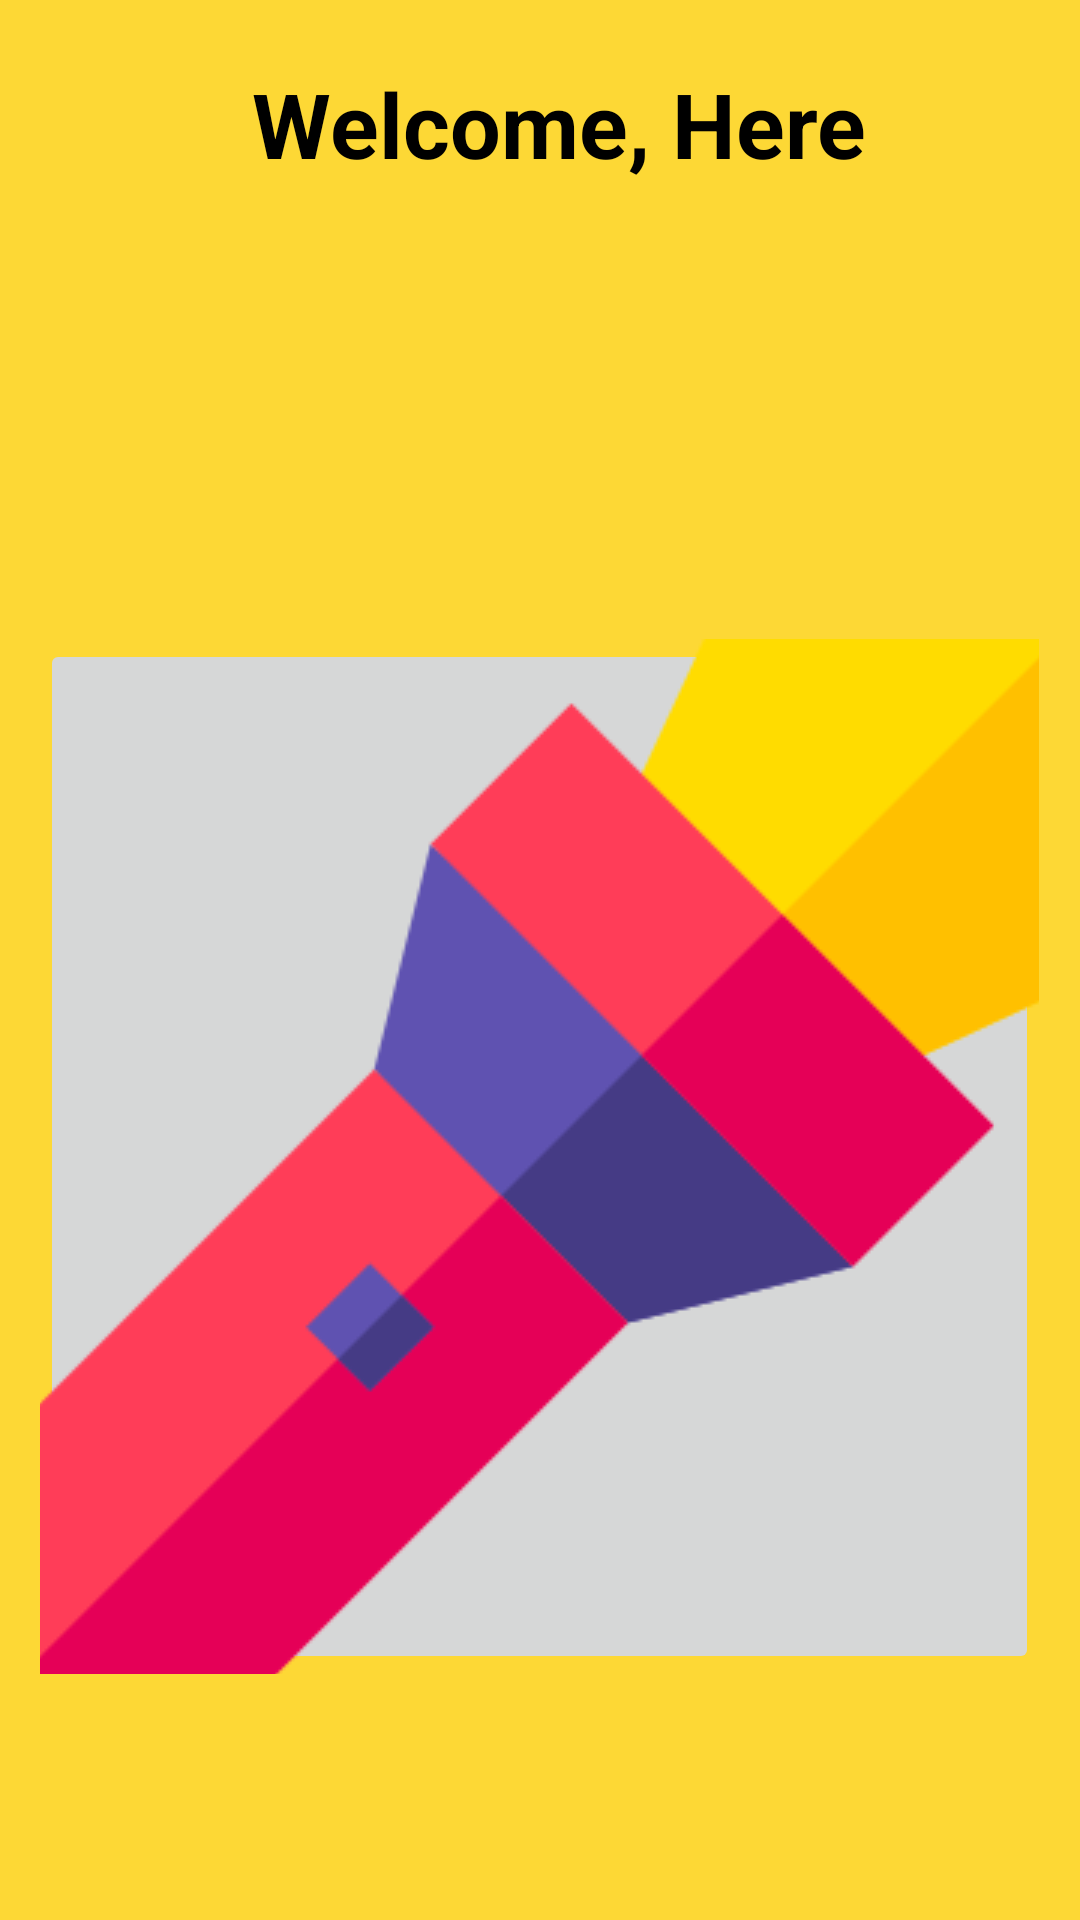

Reconstruct the res/layout file that produces this screen, plus the resources it refers to.
<!-- AndroidManifest.xml: application theme Theme.NetcampProject -->
<!-- res/layout/activity_flashlight.xml -->
<?xml version="1.0" encoding="utf-8"?>
<RelativeLayout xmlns:android="http://schemas.android.com/apk/res/android"
    xmlns:app="http://schemas.android.com/apk/res-auto"
    xmlns:tools="http://schemas.android.com/tools"
    android:layout_width="match_parent"
    android:layout_height="match_parent"
    android:background="#FDD835"
    tools:context="com.app.manifold.FlashlightActivity">

    <TextView
        android:id="@+id/textView2"
        android:layout_width="wrap_content"
        android:layout_height="wrap_content"
        android:layout_alignParentStart="true"
        android:layout_alignParentLeft="false"
        android:layout_alignParentTop="true"
        android:layout_centerHorizontal="true"
        android:layout_marginStart="84dp"
        android:layout_marginLeft="84dp"
        android:layout_marginTop="21dp"
        android:text="Welcome, Here"
        android:textColor="@color/black"
        android:textSize="30dp"
        android:textStyle="bold" />

    <ImageButton
        android:id="@+id/imageButton"
        android:layout_width="333dp"
        android:layout_height="345dp"
        android:layout_alignParentTop="true"
        android:layout_centerHorizontal="true"
        android:layout_marginTop="213dp"
        app:srcCompat="@drawable/flaslight" />


</RelativeLayout>
<!-- resources referenced by this layout -->
<resources>
  <!-- drawable flaslight: png bitmap (drawable, 11447 bytes) -->
  <style name="Theme.NetcampProject" parent="Theme.AppCompat.DayNight.NoActionBar">
          
          <item name="colorPrimary">@color/purple_500</item>
          <item name="colorPrimaryVariant">@color/purple_700</item>
          <item name="colorOnPrimary">@color/white</item>
          
          <item name="colorSecondary">@color/teal_200</item>
          <item name="colorSecondaryVariant">@color/teal_700</item>
          <item name="colorOnSecondary">@color/black</item>
          
          <item name="android:statusBarColor" tools:targetApi="l">?attr/colorPrimaryVariant</item>
          
      </style>
  <!-- not gathered from this repository: default colours our renderer supplied (Android Studio template values) -->
  <color name="purple_500">#FF6200EE</color>
  <color name="purple_700">#FF3700B3</color>
  <color name="teal_200">#FF03DAC5</color>
  <color name="teal_700">#FF018786</color>
  <color name="black">#FF000000</color>
  <color name="white">#FFFFFFFF</color>
</resources>
